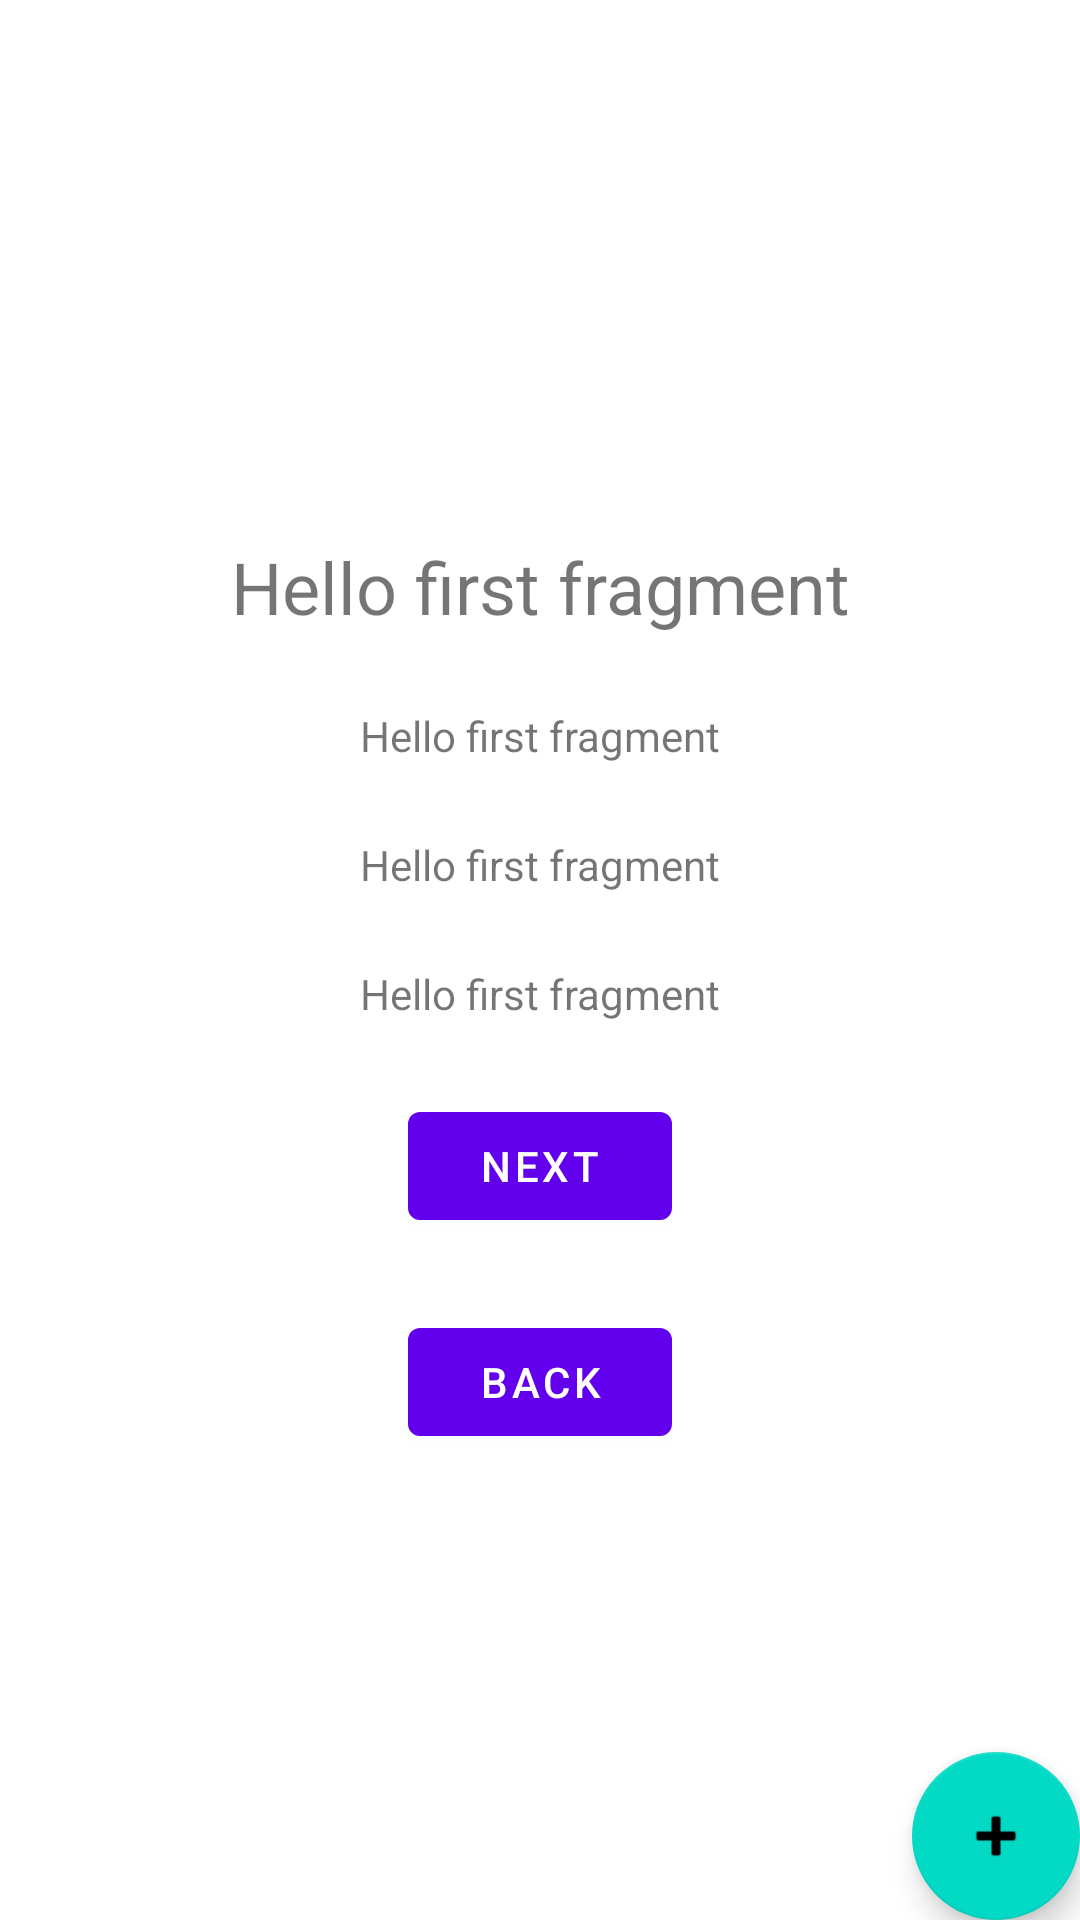

Android layout source for this screen:
<!-- AndroidManifest.xml: application theme Theme.GreenDaoMigration -->
<!-- res/layout/fragment_first.xml -->
<?xml version="1.0" encoding="utf-8"?>
<androidx.constraintlayout.widget.ConstraintLayout xmlns:android="http://schemas.android.com/apk/res/android"
    xmlns:app="http://schemas.android.com/apk/res-auto"
    xmlns:tools="http://schemas.android.com/tools"
    android:layout_width="match_parent"
    android:layout_height="match_parent"
    tools:context=".FirstFragment">

    <TextView
        android:id="@+id/textCurrency"
        android:layout_width="wrap_content"
        android:layout_marginTop="24dp"
        android:layout_height="wrap_content"
        android:text="@string/hello_first_fragment"
        android:textSize="24dp"
        app:layout_constraintBottom_toTopOf="@id/textAmount1"
        app:layout_constraintEnd_toEndOf="parent"
        app:layout_constraintStart_toStartOf="parent"
        app:layout_constraintTop_toTopOf="parent"
        app:layout_constraintVertical_chainStyle="packed" />

    <TextView
        android:id="@+id/textAmount1"
        android:layout_width="wrap_content"
        android:layout_marginTop="24dp"
        android:layout_height="wrap_content"
        android:text="@string/hello_first_fragment"
        app:layout_constraintBottom_toTopOf="@id/textAmount2"
        app:layout_constraintEnd_toEndOf="parent"
        app:layout_constraintStart_toStartOf="parent"
        app:layout_constraintTop_toBottomOf="@id/textCurrency"
        app:layout_constraintVertical_chainStyle="packed" />

    <TextView
        android:id="@+id/textAmount2"
        android:layout_width="wrap_content"
        android:layout_marginTop="24dp"
        android:layout_height="wrap_content"
        android:text="@string/hello_first_fragment"
        app:layout_constraintBottom_toTopOf="@id/textAmount3"
        app:layout_constraintEnd_toEndOf="parent"
        app:layout_constraintStart_toStartOf="parent"
        app:layout_constraintTop_toBottomOf="@id/textAmount1" />

    <TextView
        android:id="@+id/textAmount3"
        android:layout_width="wrap_content"
        android:layout_marginTop="24dp"
        android:layout_height="wrap_content"
        android:text="@string/hello_first_fragment"
        app:layout_constraintBottom_toTopOf="@id/button_first"
        app:layout_constraintEnd_toEndOf="parent"
        app:layout_constraintStart_toStartOf="parent"
        app:layout_constraintTop_toBottomOf="@id/textAmount2" />

    <Button
        android:id="@+id/button_first"
        android:layout_width="wrap_content"
        android:layout_marginTop="24dp"
        android:layout_height="wrap_content"
        android:text="@string/next"
        app:layout_constraintBottom_toTopOf="@id/button_second"
        app:layout_constraintEnd_toEndOf="parent"
        app:layout_constraintStart_toStartOf="parent"
        app:layout_constraintTop_toBottomOf="@id/textAmount3" />

    <Button
        android:id="@+id/button_second"
        android:layout_width="wrap_content"
        android:layout_marginTop="24dp"
        android:layout_height="wrap_content"
        android:text="Back"
        app:layout_constraintBottom_toBottomOf="parent"
        app:layout_constraintEnd_toEndOf="parent"
        app:layout_constraintStart_toStartOf="parent"
        app:layout_constraintTop_toBottomOf="@id/button_first" />

    <com.google.android.material.floatingactionbutton.FloatingActionButton
        android:id="@+id/fab"
        android:layout_width="wrap_content"
        android:layout_height="wrap_content"
        android:layout_margin="@dimen/fab_margin"
        app:srcCompat="@android:drawable/ic_input_add"
        app:layout_constraintBottom_toBottomOf="parent"
        app:layout_constraintEnd_toEndOf="parent"/>

</androidx.constraintlayout.widget.ConstraintLayout>
<!-- resources referenced by this layout -->
<resources>
  <string name="hello_first_fragment">Hello first fragment</string>
  <string name="next">Next</string>
  <style name="Theme.GreenDaoMigration" parent="Theme.MaterialComponents.DayNight.DarkActionBar">
          
          <item name="colorPrimary">@color/purple_500</item>
          <item name="colorPrimaryVariant">@color/purple_700</item>
          <item name="colorOnPrimary">@color/white</item>
          
          <item name="colorSecondary">@color/teal_200</item>
          <item name="colorSecondaryVariant">@color/teal_700</item>
          <item name="colorOnSecondary">@color/black</item>
          
          <item name="android:statusBarColor" tools:targetApi="l">?attr/colorPrimaryVariant</item>
          
      </style>
  <!-- not gathered from this repository: default colours our renderer supplied (Android Studio template values) -->
  <color name="purple_500">#FF6200EE</color>
  <color name="purple_700">#FF3700B3</color>
  <color name="teal_200">#FF03DAC5</color>
  <color name="teal_700">#FF018786</color>
  <color name="black">#FF000000</color>
  <color name="white">#FFFFFFFF</color>
</resources>
